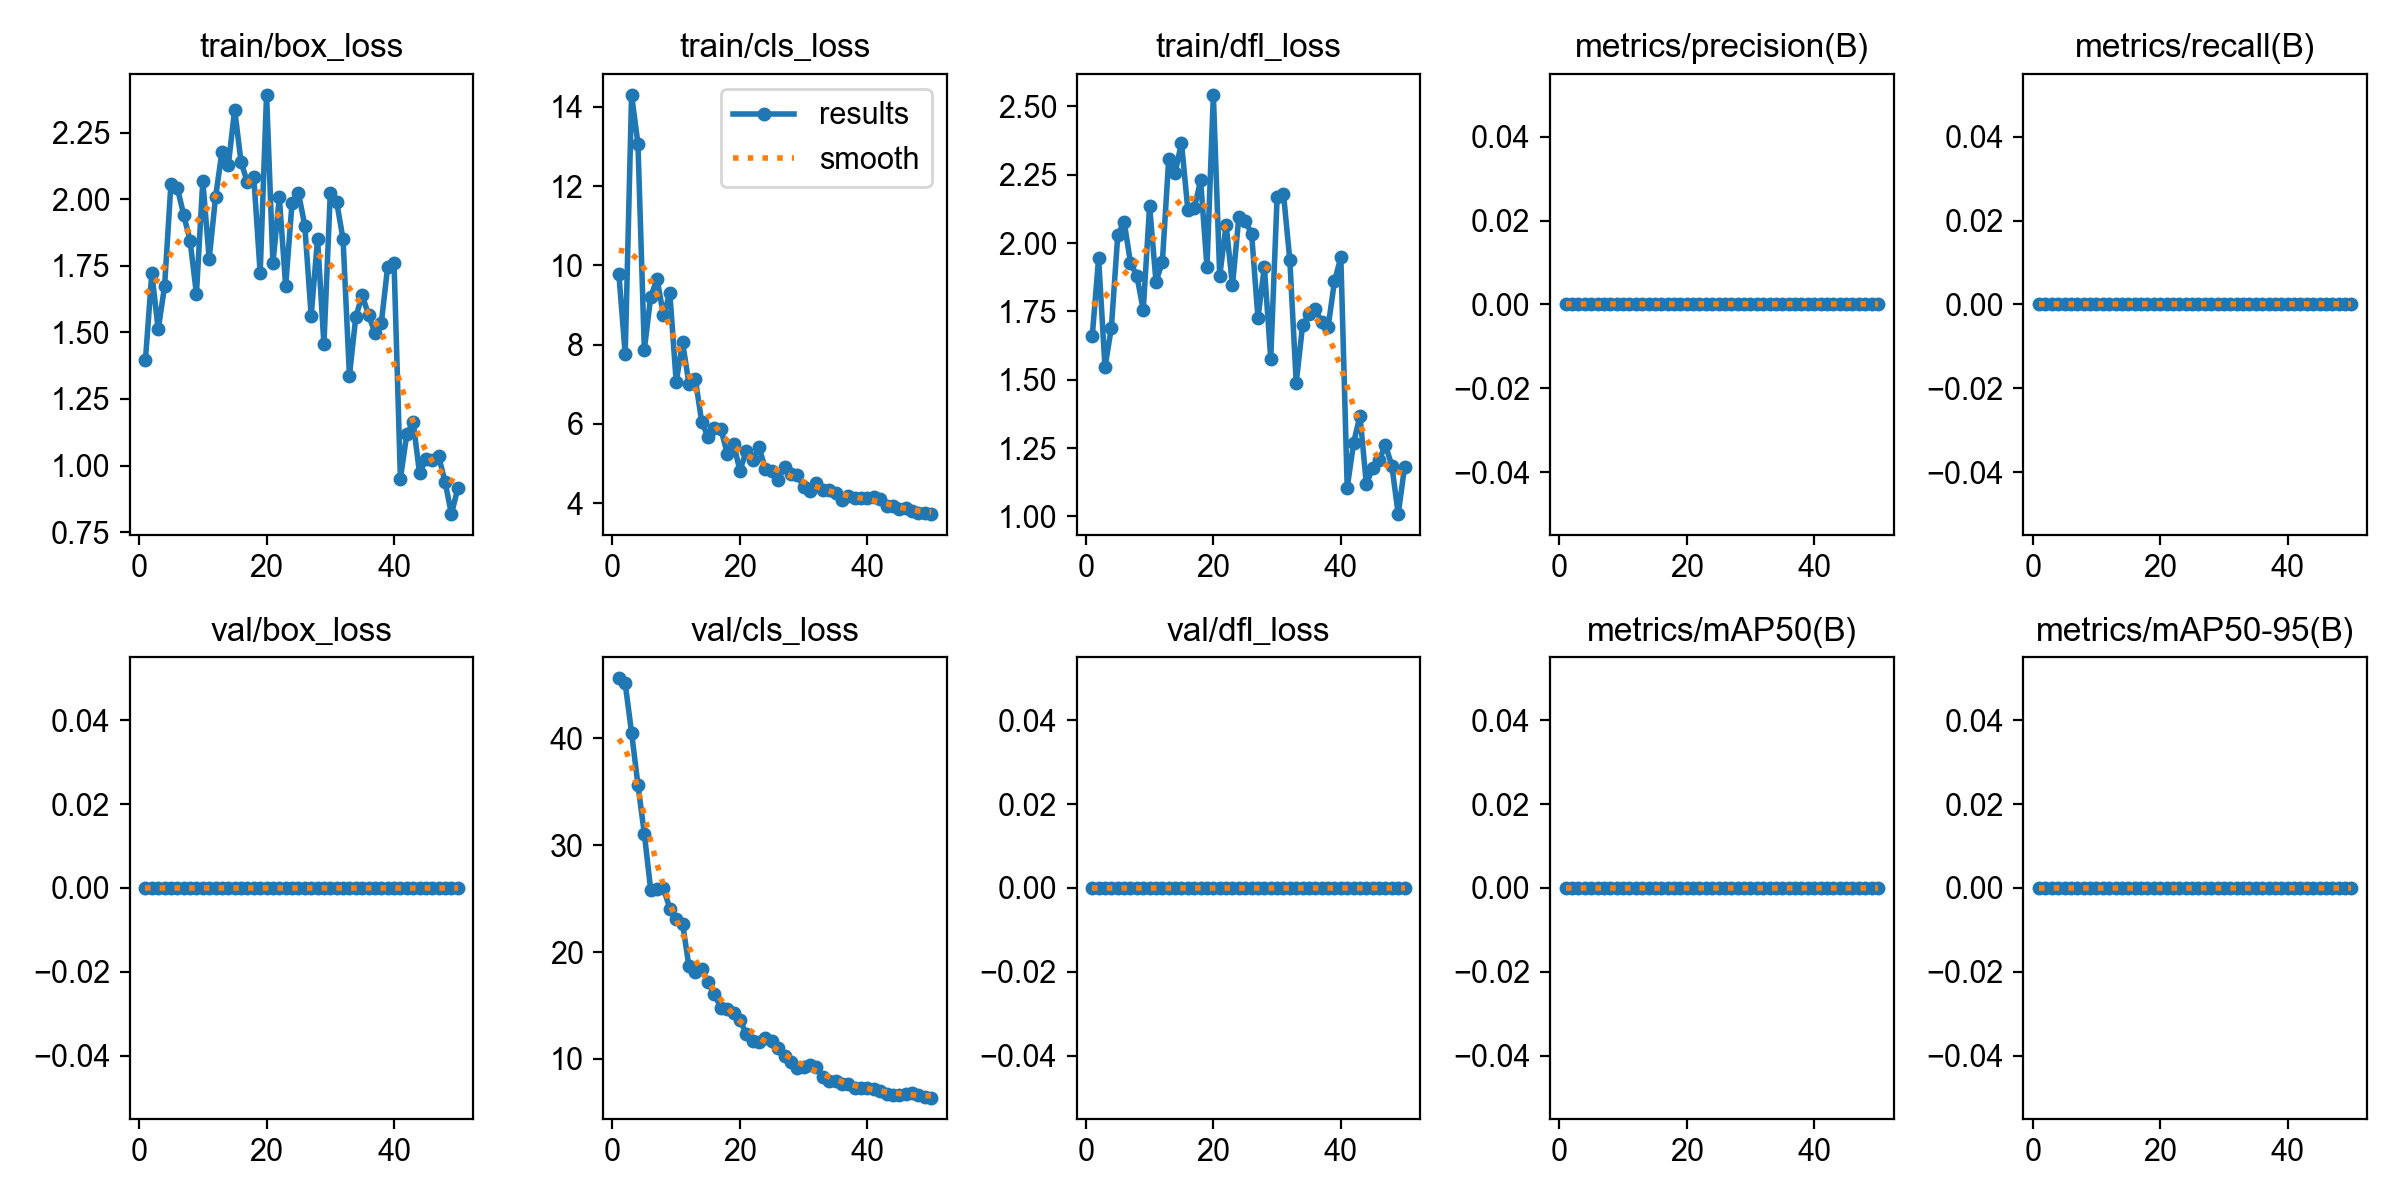

Values plotted in this chart, from the file beside it:
epoch, time, train/box_loss, train/cls_loss, train/dfl_loss, metrics/precision(B), metrics/recall(B), metrics/mAP50(B), metrics/mAP50-95(B), val/box_loss, val/cls_loss, val/dfl_loss, lr/pg0, lr/pg1, lr/pg2
1, 69.92, 1.396, 9.789, 1.659, 0, 0, 0, 0, 0, 45.59, 0, 0.0006476, 0.0006476, 0.0006476
2, 158.1, 1.723, 7.758, 1.944, 0, 0, 0, 0, 0, 45.11, 0, 0.001288, 0.001288, 0.001288
3, 252.1, 1.511, 14.3, 1.546, 0, 0, 0, 0, 0, 40.5, 0, 0.001903, 0.001903, 0.001903
4, 345.9, 1.673, 13.06, 1.69, 0, 0, 0, 0, 0, 35.62, 0, 0.001881, 0.001881, 0.001881
5, 416.9, 2.058, 7.875, 2.028, 0, 0, 0, 0, 0, 31.06, 0, 0.001842, 0.001842, 0.001842
6, 482.2, 2.043, 9.209, 2.078, 0, 0, 0, 0, 0, 25.8, 0, 0.001802, 0.001802, 0.001802
7, 547.2, 1.942, 9.657, 1.928, 0, 0, 0, 0, 0, 25.92, 0, 0.001762, 0.001762, 0.001762
8, 612.5, 1.845, 8.74, 1.88, 0, 0, 0, 0, 0, 25.96, 0, 0.001723, 0.001723, 0.001723
9, 686.3, 1.645, 9.298, 1.756, 0, 0, 0, 0, 0, 24.06, 0, 0.001683, 0.001683, 0.001683
10, 757.5, 2.069, 7.056, 2.136, 0, 0, 0, 0, 0, 23.08, 0, 0.001644, 0.001644, 0.001644
11, 821.9, 1.777, 8.056, 1.859, 0, 0, 0, 0, 0, 22.64, 0, 0.001604, 0.001604, 0.001604
12, 887.5, 2.008, 7.011, 1.93, 0, 0, 0, 0, 0, 18.66, 0, 0.001564, 0.001564, 0.001564
13, 951.5, 2.179, 7.13, 2.308, 0, 0, 0, 0, 0, 18.13, 0, 0.001525, 0.001525, 0.001525
14, 1018, 2.129, 6.05, 2.256, 0, 0, 0, 0, 0, 18.39, 0, 0.001485, 0.001485, 0.001485
15, 1084, 2.337, 5.666, 2.367, 0, 0, 0, 0, 0, 17.15, 0, 0.001446, 0.001446, 0.001446
16, 1150, 2.14, 5.885, 2.121, 0, 0, 0, 0, 0, 16.09, 0, 0.001406, 0.001406, 0.001406
17, 1216, 2.064, 5.874, 2.127, 0, 0, 0, 0, 0, 14.73, 0, 0.001366, 0.001366, 0.001366
18, 1283, 2.083, 5.251, 2.229, 0, 0, 0, 0, 0, 14.65, 0, 0.001327, 0.001327, 0.001327
19, 1351, 1.723, 5.496, 1.913, 0, 0, 0, 0, 0, 14.28, 0, 0.001287, 0.001287, 0.001287
20, 1416, 2.393, 4.816, 2.543, 0, 0, 0, 0, 0, 13.6, 0, 0.001248, 0.001248, 0.001248
21, 1481, 1.76, 5.323, 1.879, 0, 0, 0, 0, 0, 12.36, 0, 0.001208, 0.001208, 0.001208
22, 1547, 2.008, 5.086, 2.067, 0, 0, 0, 0, 0, 11.71, 0, 0.001168, 0.001168, 0.001168
23, 1612, 1.674, 5.41, 1.845, 0, 0, 0, 0, 0, 11.59, 0, 0.001129, 0.001129, 0.001129
24, 1677, 1.987, 4.852, 2.096, 0, 0, 0, 0, 0, 11.95, 0, 0.001089, 0.001089, 0.001089
25, 1742, 2.025, 4.807, 2.081, 0, 0, 0, 0, 0, 11.68, 0, 0.00105, 0.00105, 0.00105
26, 1807, 1.902, 4.59, 2.034, 0, 0, 0, 0, 0, 10.98, 0, 0.00101, 0.00101, 0.00101
27, 1872, 1.562, 4.918, 1.726, 0, 0, 0, 0, 0, 10.27, 0, 0.0009704, 0.0009704, 0.0009704
28, 1937, 1.852, 4.747, 1.913, 0, 0, 0, 0, 0, 9.699, 0, 0.0009308, 0.0009308, 0.0009308
29, 2001, 1.456, 4.718, 1.578, 0, 0, 0, 0, 0, 9.145, 0, 0.0008912, 0.0008912, 0.0008912
30, 2067, 2.024, 4.401, 2.168, 0, 0, 0, 0, 0, 9.296, 0, 0.0008516, 0.0008516, 0.0008516
31, 2133, 1.99, 4.294, 2.18, 0, 0, 0, 0, 0, 9.451, 0, 0.000812, 0.000812, 0.000812
32, 2199, 1.851, 4.495, 1.937, 0, 0, 0, 0, 0, 9.216, 0, 0.0007724, 0.0007724, 0.0007724
33, 2264, 1.338, 4.338, 1.489, 0, 0, 0, 0, 0, 8.352, 0, 0.0007328, 0.0007328, 0.0007328
34, 2329, 1.558, 4.327, 1.699, 0, 0, 0, 0, 0, 7.974, 0, 0.0006932, 0.0006932, 0.0006932
35, 2395, 1.639, 4.263, 1.74, 0, 0, 0, 0, 0, 7.971, 0, 0.0006536, 0.0006536, 0.0006536
36, 2461, 1.567, 4.087, 1.757, 0, 0, 0, 0, 0, 7.704, 0, 0.000614, 0.000614, 0.000614
37, 2526, 1.498, 4.181, 1.711, 0, 0, 0, 0, 0, 7.667, 0, 0.0005744, 0.0005744, 0.0005744
38, 2591, 1.535, 4.13, 1.692, 0, 0, 0, 0, 0, 7.315, 0, 0.0005348, 0.0005348, 0.0005348
39, 2663, 1.747, 4.133, 1.86, 0, 0, 0, 0, 0, 7.323, 0, 0.0004952, 0.0004952, 0.0004952
40, 2737, 1.761, 4.121, 1.948, 0, 0, 0, 0, 0, 7.297, 0, 0.0004556, 0.0004556, 0.0004556
41, 2809, 0.9508, 4.142, 1.105, 0, 0, 0, 0, 0, 7.232, 0, 0.000416, 0.000416, 0.000416
42, 2880, 1.118, 4.106, 1.268, 0, 0, 0, 0, 0, 7.007, 0, 0.0003764, 0.0003764, 0.0003764
43, 2951, 1.163, 3.93, 1.369, 0, 0, 0, 0, 0, 6.705, 0, 0.0003368, 0.0003368, 0.0003368
44, 3025, 0.971, 3.925, 1.119, 0, 0, 0, 0, 0, 6.647, 0, 0.0002972, 0.0002972, 0.0002972
45, 3098, 1.023, 3.862, 1.176, 0, 0, 0, 0, 0, 6.659, 0, 0.0002576, 0.0002576, 0.0002576
46, 3169, 1.021, 3.875, 1.206, 0, 0, 0, 0, 0, 6.737, 0, 0.000218, 0.000218, 0.000218
47, 3243, 1.034, 3.794, 1.26, 0, 0, 0, 0, 0, 6.789, 0, 0.0001784, 0.0001784, 0.0001784
48, 3314, 0.9399, 3.753, 1.186, 0, 0, 0, 0, 0, 6.635, 0, 0.0001388, 0.0001388, 0.0001388
49, 3385, 0.8175, 3.759, 1.008, 0, 0, 0, 0, 0, 6.436, 0, 9.92e-05, 9.92e-05, 9.92e-05
50, 3455, 0.9144, 3.723, 1.181, 0, 0, 0, 0, 0, 6.391, 0, 5.96e-05, 5.96e-05, 5.96e-05
